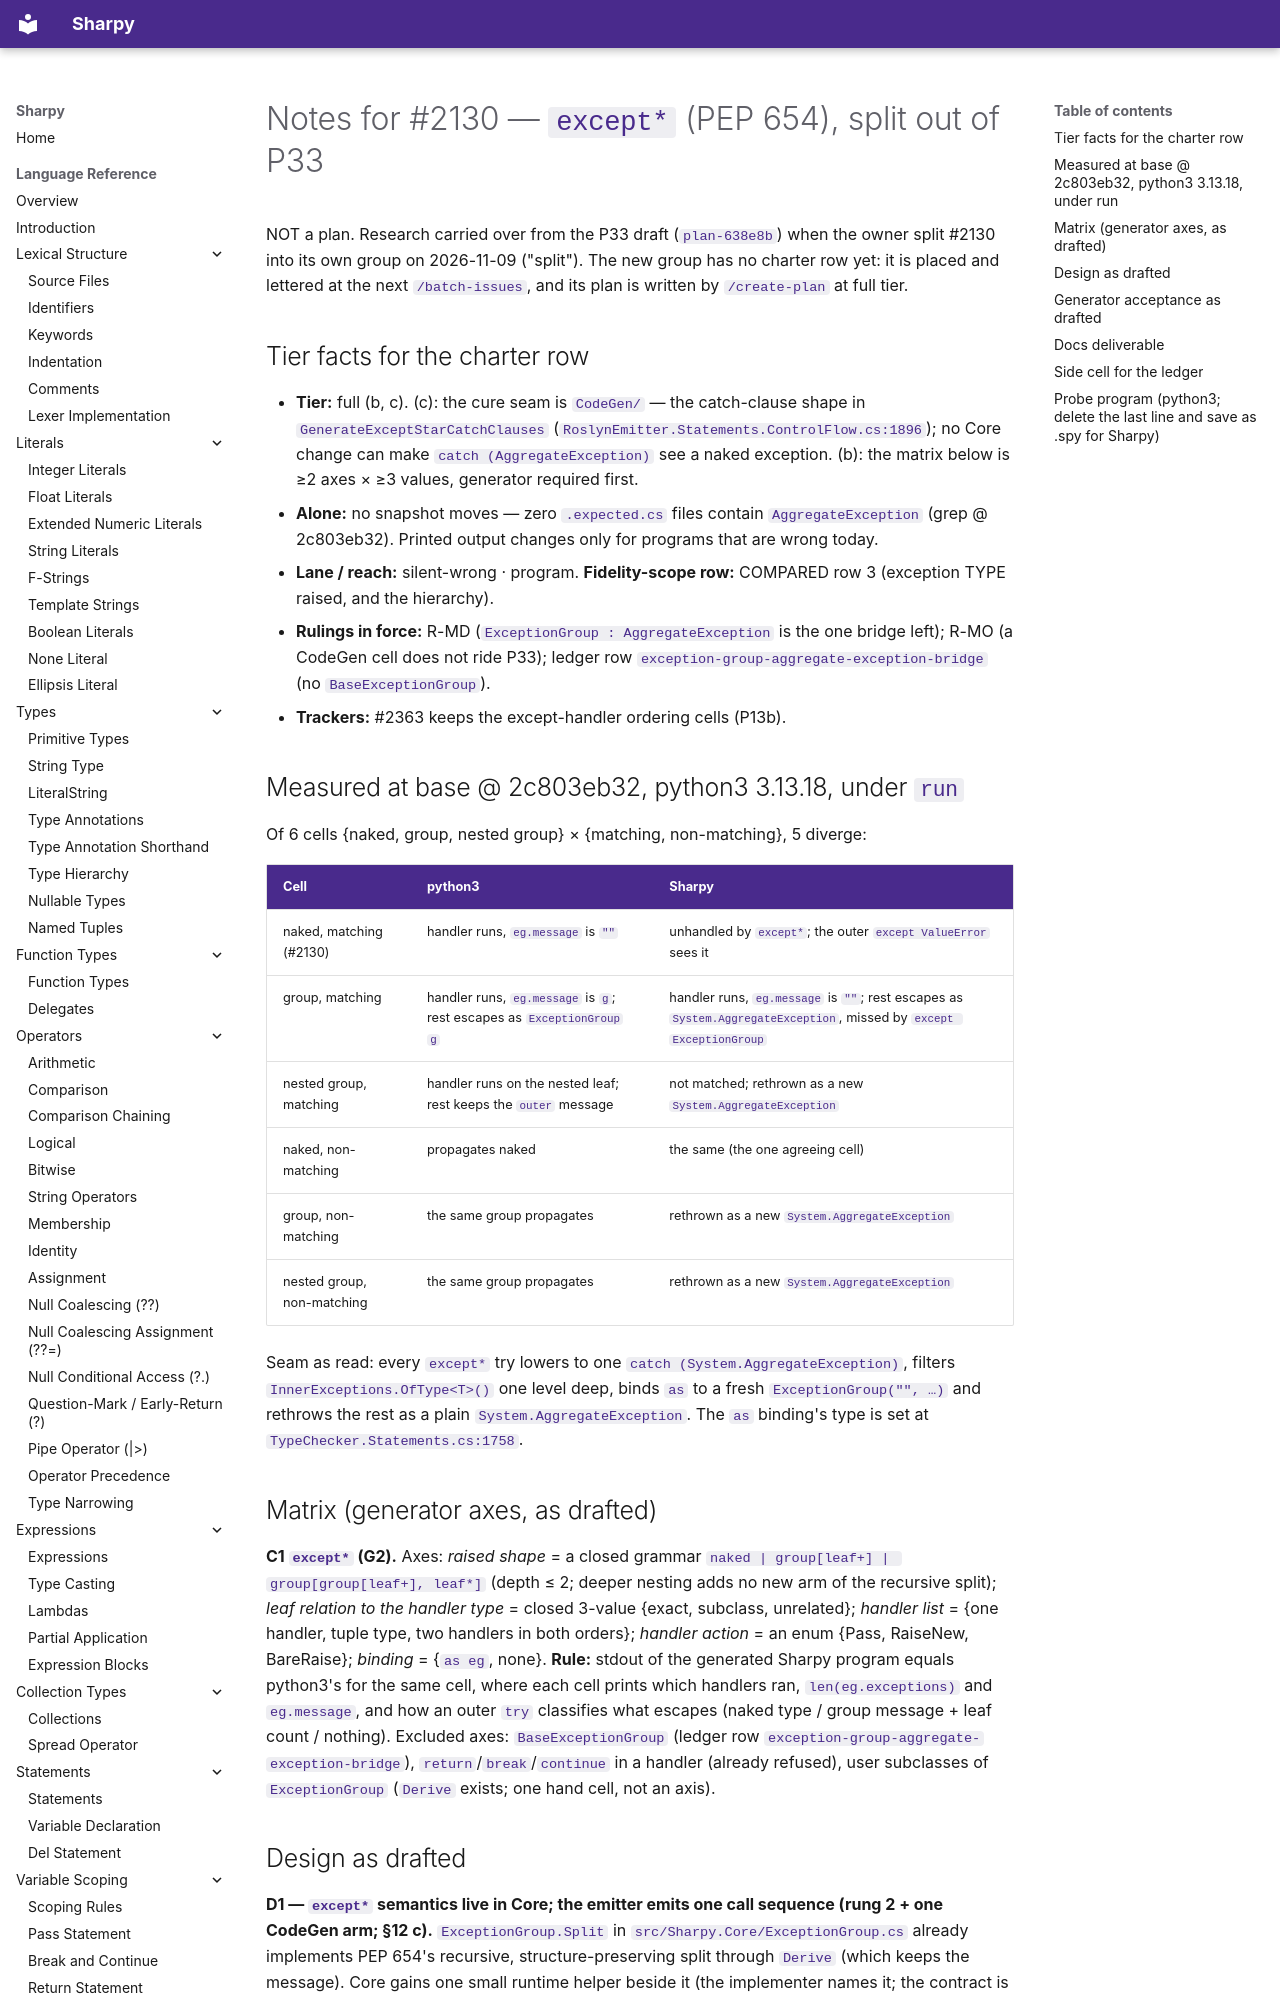

repository: antonsynd/sharpy · page: process/plans/notes-2130-except-star/index.html · generator: mkdocs

# Notes for #2130 — `except*` (PEP 654), split out of P33

NOT a plan. Research carried over from the P33 draft (`plan-638e8b`) when the owner split #2130 into its own group on 2026-11-09 ("split"). The new group has no charter row yet: it is placed and lettered at the next `/batch-issues`, and its plan is written by `/create-plan` at full tier.

## Tier facts for the charter row

- **Tier:** full (b, c). (c): the cure seam is `CodeGen/` — the catch-clause shape in `GenerateExceptStarCatchClauses` (`RoslynEmitter.Statements.ControlFlow.cs:1896`); no Core change can make `catch (AggregateException)` see a naked exception. (b): the matrix below is ≥2 axes × ≥3 values, generator required first.
- **Alone:** no snapshot moves — zero `.expected.cs` files contain `AggregateException` (grep @ 2c803eb32). Printed output changes only for programs that are wrong today.
- **Lane / reach:** silent-wrong · program. **Fidelity-scope row:** COMPARED row 3 (exception TYPE raised, and the hierarchy).
- **Rulings in force:** R-MD (`ExceptionGroup : AggregateException` is the one bridge left); R-MO (a CodeGen cell does not ride P33); ledger row `exception-group-aggregate-exception-bridge` (no `BaseExceptionGroup`).
- **Trackers:** #2363 keeps the except-handler ordering cells (P13b).

## Measured at base @ 2c803eb32, python3 3.13.18, under `run`

Of 6 cells {naked, group, nested group} × {matching, non-matching}, 5 diverge:

| Cell | python3 | Sharpy |
|---|---|---|
| naked, matching (#2130) | handler runs, `eg.message` is `""` | unhandled by `except*`; the outer `except ValueError` sees it |
| group, matching | handler runs, `eg.message` is `g`; rest escapes as `ExceptionGroup` `g` | handler runs, `eg.message` is `""`; rest escapes as `System.AggregateException`, missed by `except ExceptionGroup` |
| nested group, matching | handler runs on the nested leaf; rest keeps the `outer` message | not matched; rethrown as a new `System.AggregateException` |
| naked, non-matching | propagates naked | the same (the one agreeing cell) |
| group, non-matching | the same group propagates | rethrown as a new `System.AggregateException` |
| nested group, non-matching | the same group propagates | rethrown as a new `System.AggregateException` |

Seam as read: every `except*` try lowers to one `catch (System.AggregateException)`, filters `InnerExceptions.OfType<T>()` one level deep, binds `as` to a fresh `ExceptionGroup("", …)` and rethrows the rest as a plain `System.AggregateException`. The `as` binding's type is set at `TypeChecker.Statements.cs:1758`.
